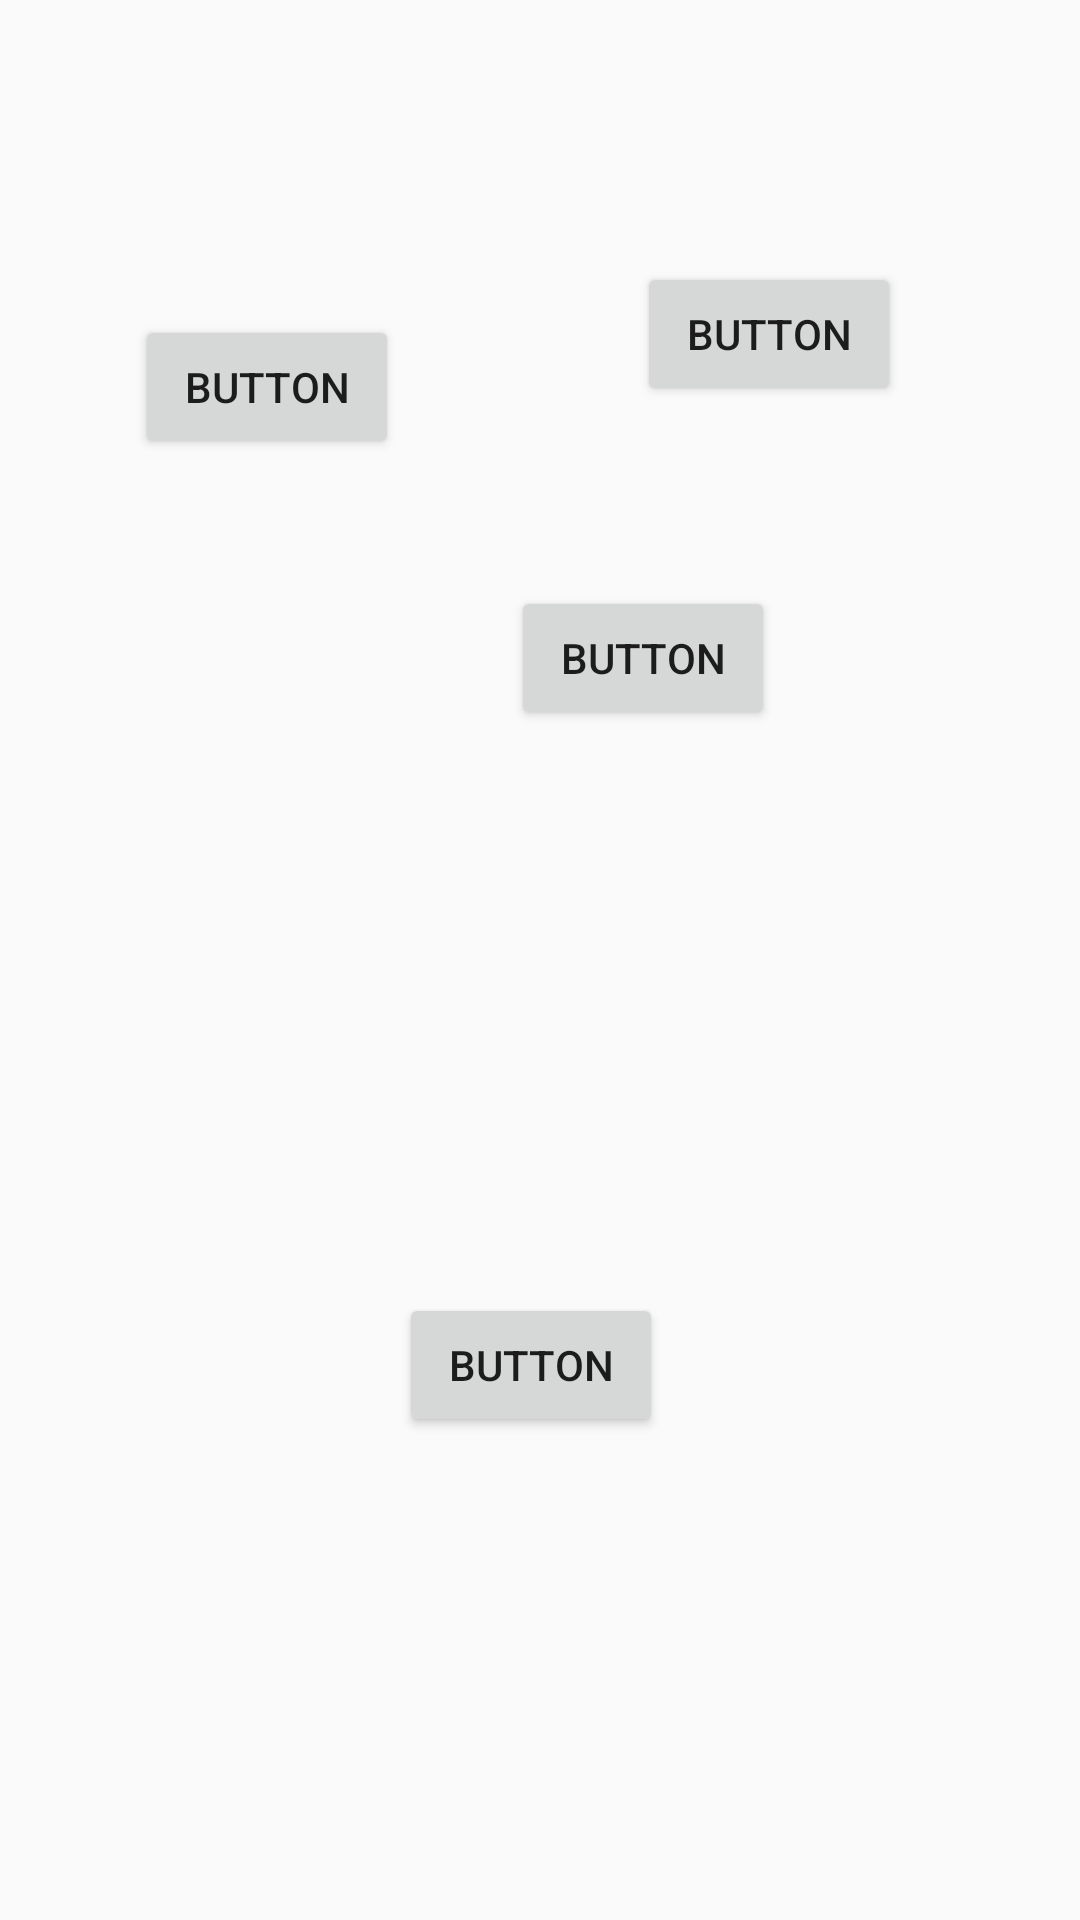

This screen was rendered from an Android layout file. Write that file and the resources it references.
<!-- AndroidManifest.xml: application theme AppTheme -->
<!-- res/layout/activity_constraint.xml -->
<?xml version="1.0" encoding="utf-8"?>
<android.support.constraint.ConstraintLayout xmlns:android="http://schemas.android.com/apk/res/android"
    xmlns:app="http://schemas.android.com/apk/res-auto"
    xmlns:tools="http://schemas.android.com/tools"
    android:layout_width="match_parent"
    android:layout_height="match_parent"
    tools:context="id.co.imastudio.studylayout.ConstraintActivity">

    <Button
        android:id="@+id/button18"
        android:layout_width="wrap_content"
        android:layout_height="wrap_content"
        android:text="Button"
        app:layout_constraintLeft_toLeftOf="parent"
        app:layout_constraintRight_toRightOf="parent"
        app:layout_constraintHorizontal_bias="0.165"
        app:layout_constraintTop_toTopOf="parent"
        android:layout_marginTop="105dp" />

    <Button
        android:id="@+id/button19"
        android:layout_width="wrap_content"
        android:layout_height="wrap_content"
        android:text="Button"
        app:layout_constraintRight_toRightOf="parent"
        app:layout_constraintTop_toTopOf="parent"
        app:layout_constraintBottom_toBottomOf="parent"
        tools:layout_constraintTop_creator="1"
        tools:layout_constraintRight_creator="1"
        tools:layout_constraintBottom_creator="1"
        tools:layout_constraintLeft_creator="1"
        app:layout_constraintVertical_bias="0.33"
        app:layout_constraintLeft_toRightOf="@+id/button18"
        android:layout_marginLeft="8dp"
        app:layout_constraintHorizontal_bias="0.225"
        android:layout_marginStart="8dp" />

    <Button
        android:id="@+id/button20"
        android:layout_width="wrap_content"
        android:layout_height="wrap_content"
        android:text="Button"
        android:layout_marginStart="42dp"
        tools:layout_constraintBottom_creator="1"
        app:layout_constraintBottom_toTopOf="@+id/button19"
        tools:layout_constraintLeft_creator="1"
        android:layout_marginBottom="60dp"
        app:layout_constraintLeft_toLeftOf="@+id/button19"
        android:layout_marginLeft="42dp" />

    <Button
        android:id="@+id/button21"
        android:layout_width="wrap_content"
        android:layout_height="wrap_content"
        android:text="Button"
        tools:layout_constraintBottom_creator="1"
        android:layout_marginStart="133dp"
        app:layout_constraintBottom_toBottomOf="parent"
        tools:layout_constraintLeft_creator="1"
        android:layout_marginBottom="161dp"
        app:layout_constraintLeft_toLeftOf="parent"
        android:layout_marginLeft="133dp" />
</android.support.constraint.ConstraintLayout>
<!-- resources referenced by this layout -->
<resources>
  <style name="AppTheme" parent="Theme.AppCompat.Light.DarkActionBar">
          
          <item name="colorPrimary">@color/colorPrimary</item>
          <item name="colorPrimaryDark">@color/colorPrimaryDark</item>
          <item name="colorAccent">@color/colorAccent</item>
      </style>
  <color name="colorPrimary">#4CB2D4</color>
  <color name="colorPrimaryDark">#3a839c</color>
  <color name="colorAccent">#FF4081</color>
</resources>
